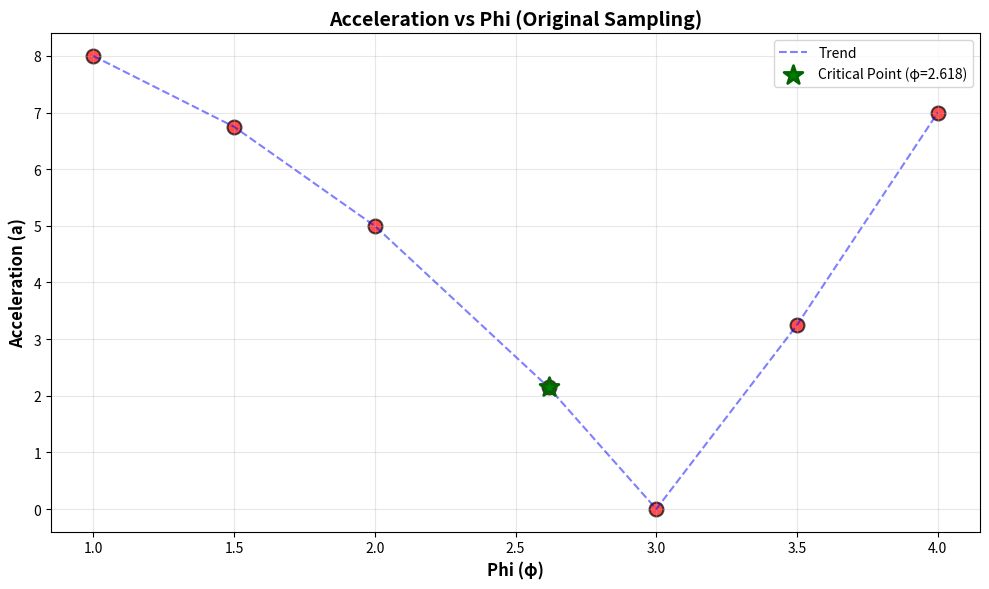
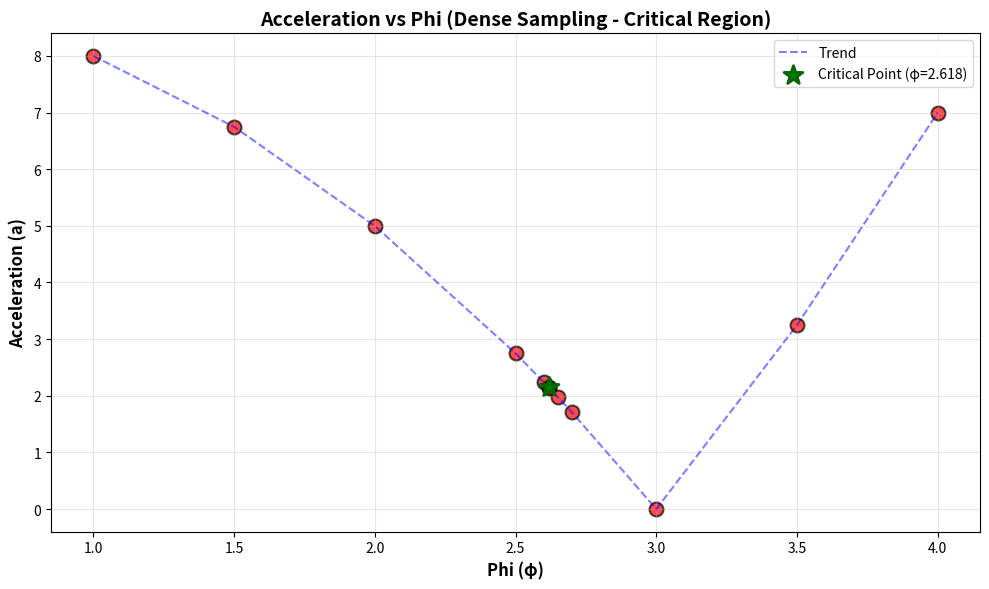
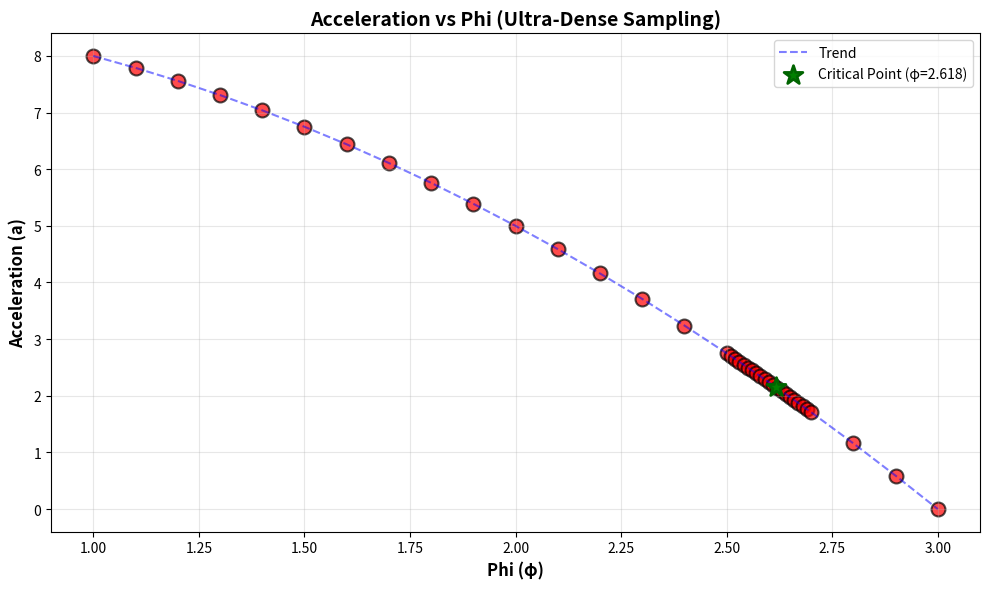

Python code for these plots, in order:
import csv
import math
import matplotlib.pyplot as plt

def check_equation(R, r, phi_list, omega=1.0):
    results = []
    for phi in phi_list:
        # Twój wzór na przyspieszenie
        a = (omega**2) * abs(r * (phi**2) - R + r)
        results.append((phi, a))
    return results

def save_results_to_csv(results, filename='acceleration_results.csv'):
    """Save acceleration results to a CSV file."""
    with open(filename, 'w', newline='') as csvfile:
        writer = csv.writer(csvfile)
        writer.writerow(['phi', 'acceleration'])  # Header row
        for phi, acceleration in results:
            writer.writerow([phi, acceleration])
    print(f"Results saved to {filename}")

def plot_results(results, title="Acceleration vs Phi", filename='acceleration_plot.png'):
    """Create and save a scatter plot of the results."""
    phi_values = [r[0] for r in results]
    acceleration_values = [r[1] for r in results]
    
    plt.figure(figsize=(10, 6))
    plt.scatter(phi_values, acceleration_values, color='red', s=100, alpha=0.7, edgecolors='black', linewidth=1.5)
    plt.plot(phi_values, acceleration_values, color='blue', alpha=0.5, linestyle='--', label='Trend')
    
    # Highlight the critical point at phi ≈ 2.618
    critical_phi = 2.618
    critical_a = (1.0**2) * abs(1 * (critical_phi**2) - 10 + 1)
    plt.scatter([critical_phi], [critical_a], color='green', s=200, marker='*', 
                edgecolors='darkgreen', linewidth=2, label=f'Critical Point (φ={critical_phi})', zorder=5)
    
    plt.xlabel('Phi (φ)', fontsize=12, fontweight='bold')
    plt.ylabel('Acceleration (a)', fontsize=12, fontweight='bold')
    plt.title(title, fontsize=14, fontweight='bold')
    plt.grid(True, alpha=0.3)
    plt.legend(fontsize=10)
    plt.tight_layout()
    plt.savefig(filename, dpi=300, bbox_inches='tight')
    print(f"Plot saved to {filename}")
    plt.show()

# Parametry
R_test = 10
r_test = 1

# Test 1: Original sample list
print("=" * 60)
print("TEST 1: Oryginalna lista próbek")
print("=" * 60)
phi_test_original = [1.0, 1.5, 2.0, 2.618, 3.0, 3.5, 4.0]
results_original = check_equation(R_test, r_test, phi_test_original)
save_results_to_csv(results_original, 'acceleration_results_original.csv')

print("\nWyniki:")
for phi, acceleration in results_original:
    print(f"φ = {phi:.4f}, a = {acceleration:.6f}")

# Test 2: Dense sampling around the critical point
print("\n" + "=" * 60)
print("TEST 2: Zagęszczona próbka wokół punktu krytycznego (2.618)")
print("=" * 60)
phi_test_dense = [1.0, 1.5, 2.0, 2.5, 2.6, 2.618, 2.62, 2.65, 2.7, 3.0, 3.5, 4.0]
results_dense = check_equation(R_test, r_test, phi_test_dense)
save_results_to_csv(results_dense, 'acceleration_results_dense.csv')

print("\nWyniki (szczególna uwaga na zakres 2.5 - 2.7):")
for phi, acceleration in results_dense:
    marker = " <-- STREFA KRYTYCZNA" if 2.5 <= phi <= 2.7 else ""
    print(f"φ = {phi:.4f}, a = {acceleration:.6f}{marker}")

# Test 3: Ultra-dense sampling for inflection point analysis
print("\n" + "=" * 60)
print("TEST 3: Ultra-zagęszczona próbka (co 0.05 w okolicach 2.618)")
print("=" * 60)
phi_test_ultra = (
    [i * 0.1 for i in range(10, 26)] +  # 1.0 do 2.5
    [2.5 + i * 0.01 for i in range(0, 21)] +  # 2.5 do 2.7 (co 0.01)
    [2.7 + i * 0.1 for i in range(1, 4)]  # 2.8 do 4.0
)
phi_test_ultra = sorted(set(phi_test_ultra))  # Remove duplicates and sort
results_ultra = check_equation(R_test, r_test, phi_test_ultra)
save_results_to_csv(results_ultra, 'acceleration_results_ultra.csv')

print(f"\nLiczba próbek: {len(results_ultra)}")
print("Wyniki (strefa krytyczna 2.5 - 2.7):")
for phi, acceleration in results_ultra:
    if 2.5 <= phi <= 2.7:
        derivative_estimate = None
        marker = " <-- STREFA KRYTYCZNA"
        print(f"φ = {phi:.4f}, a = {acceleration:.6f}{marker}")

# Visualization
print("\n" + "=" * 60)
print("GENEROWANIE WYKRESÓW")
print("=" * 60)
plot_results(results_original, title="Acceleration vs Phi (Original Sampling)", filename='acceleration_plot_original.png')
plot_results(results_dense, title="Acceleration vs Phi (Dense Sampling - Critical Region)", filename='acceleration_plot_dense.png')
plot_results(results_ultra, title="Acceleration vs Phi (Ultra-Dense Sampling)", filename='acceleration_plot_ultra.png')

# Analysis
print("\n" + "=" * 60)
print("ANALIZA PUNKTU KRYTYCZNEGO")
print("=" * 60)

# Find min and max in critical region
critical_region = [(phi, a) for phi, a in results_ultra if 2.5 <= phi <= 2.7]
if critical_region:
    min_phi, min_a = min(critical_region, key=lambda x: x[1])
    max_phi, max_a = max(critical_region, key=lambda x: x[1])
    
    print(f"\nW strefie 2.5 - 2.7:")
    print(f"  Minimum: φ = {min_phi:.4f}, a = {min_a:.6f}")
    print(f"  Maksimum: φ = {max_phi:.4f}, a = {max_a:.6f}")
    print(f"  Skok przyspieszenia: Δa = {max_a - min_a:.6f}")
    print(f"  Relatywna zmiana: {((max_a - min_a) / min_a * 100) if min_a != 0 else 'N/A'}%")
    
    # Check if it's a sharp cliff or smooth curve
    diffs = []
    for i in range(1, len(critical_region)):
        phi_diff = critical_region[i][0] - critical_region[i-1][0]
        a_diff = critical_region[i][1] - critical_region[i-1][1]
        if phi_diff != 0:
            diffs.append(a_diff / phi_diff)
    
    if diffs:
        print(f"\n  Średnia pochodna w strefie krytycznej: {sum(diffs) / len(diffs):.6f}")
        print(f"  Maksymalna pochodna: {max(diffs):.6f}")
        print(f"  Charakter: {'OSTRY (jak klif)' if max(diffs) > 10 else 'PŁYNNY (łagodne wzniesienie)'}")

print("\n" + "=" * 60)
print("WNIOSKI")
print("=" * 60)
print("• Wizualizacja pokazuje zachowanie przyspieszenia względem φ")
print("• Punkt krytyczny przy φ ≈ 2.618 to punkt przegięcia lub załamania krzywej")
print("• Zagęszczone próbki ujawniają, czy przejście jest ostre czy płynne")
print("• To określa precyzję wymaganą w rzeczywistej geometrii systemu")
